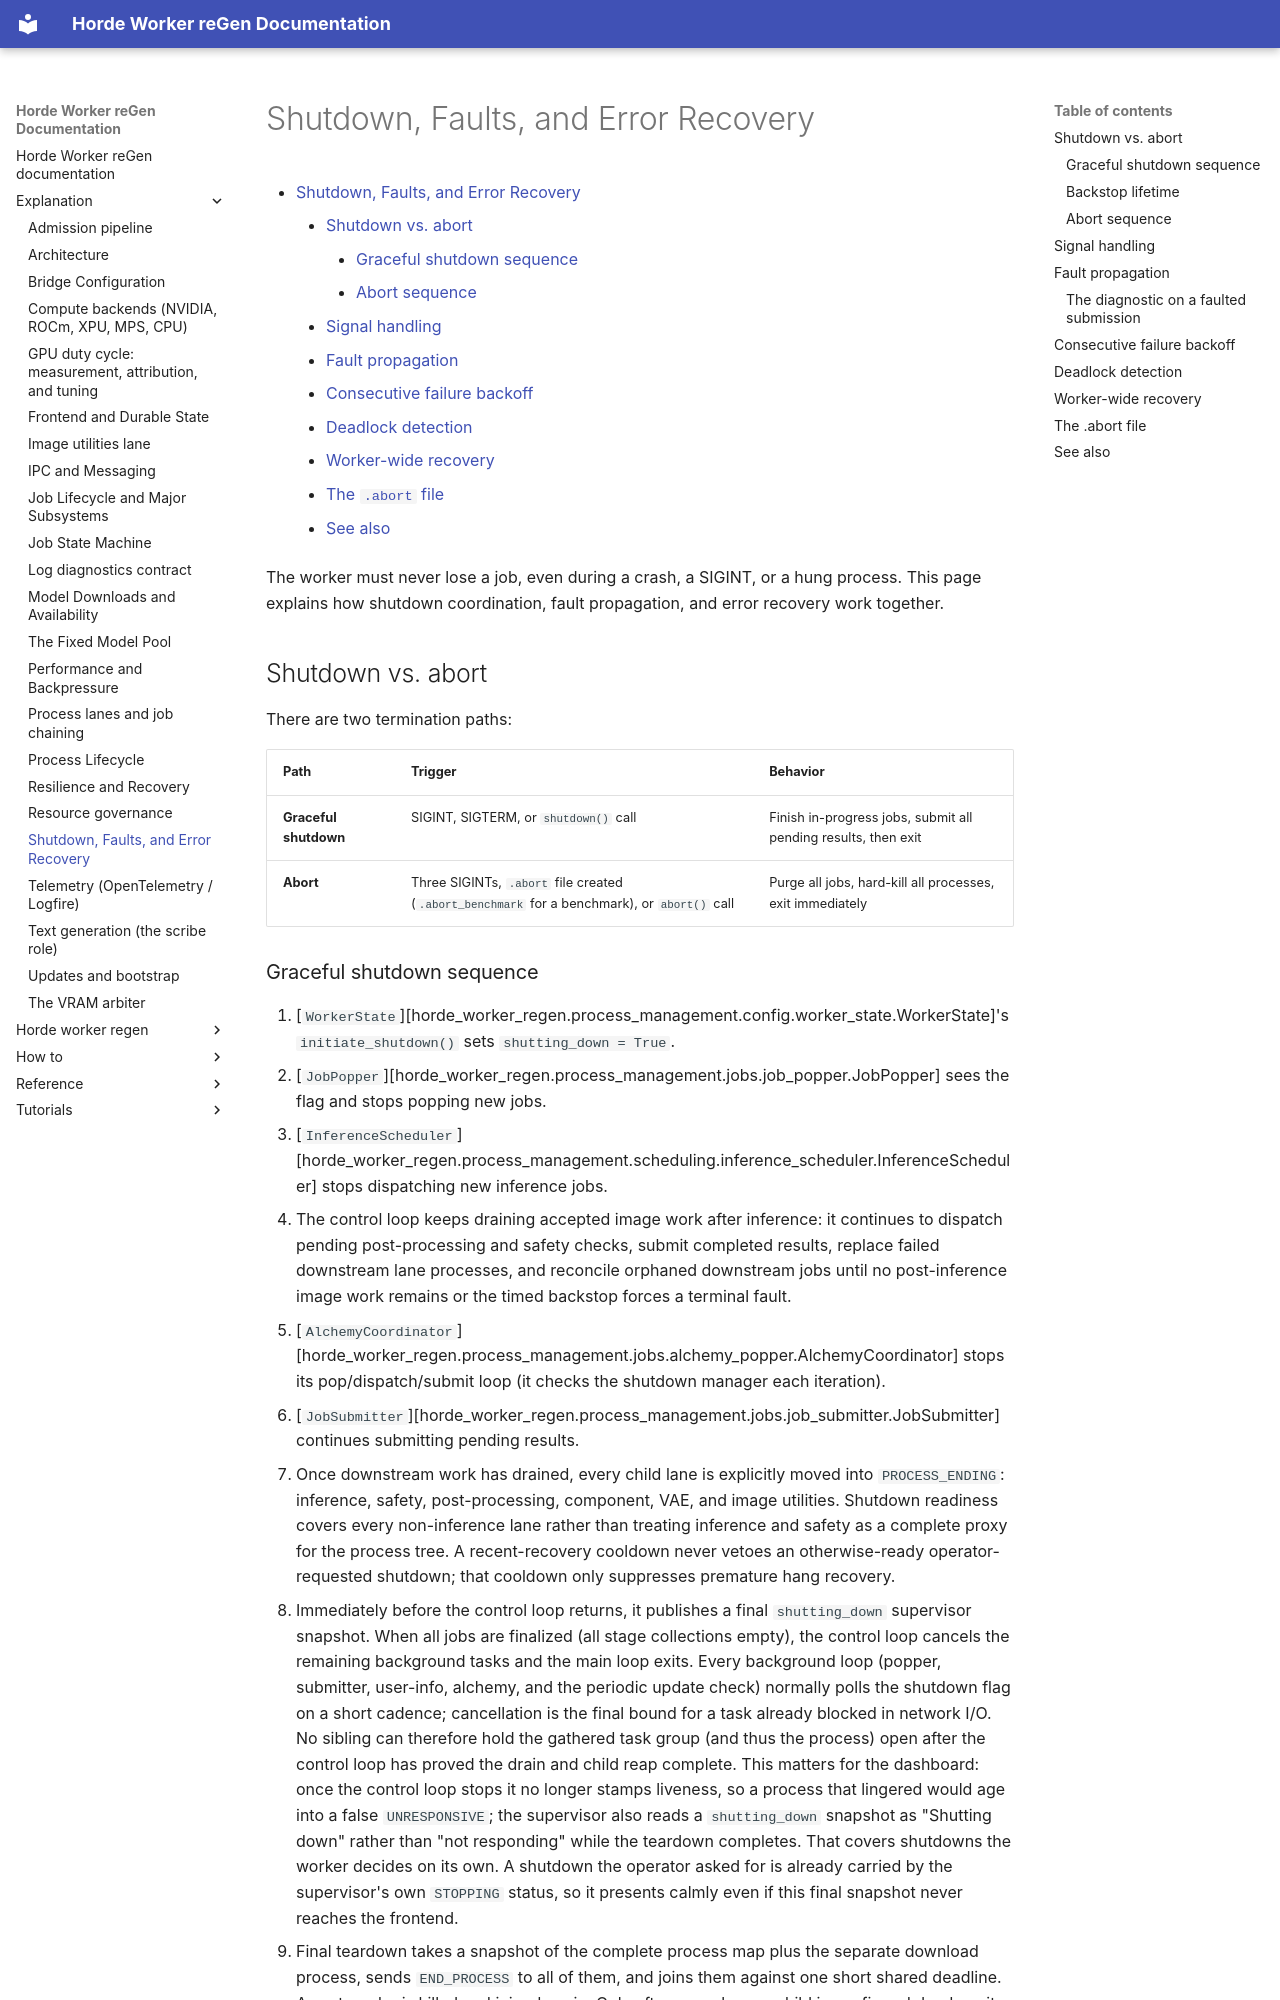

repository: tazlin/horde-worker-reGen · page: explanation/shutdown_and_faults/index.html · generator: mkdocs

# Shutdown, Faults, and Error Recovery

- [Shutdown, Faults, and Error Recovery](#shutdown-faults-and-error-recovery)
    - [Shutdown vs. abort](#shutdown-vs-abort)
        - [Graceful shutdown sequence](#graceful-shutdown-sequence)
        - [Abort sequence](#abort-sequence)
    - [Signal handling](#signal-handling)
    - [Fault propagation](#fault-propagation)
    - [Consecutive failure backoff](#consecutive-failure-backoff)
    - [Deadlock detection](#deadlock-detection)
    - [Worker-wide recovery](#worker-wide-recovery)
    - [The `.abort` file](#the-abort-file)
    - [See also](#see-also)

The worker must never lose a job, even during a crash, a SIGINT, or a hung
process. This page explains how shutdown coordination, fault propagation, and
error recovery work together.

## Shutdown vs. abort

There are two termination paths:

| Path                  | Trigger                                                                                  | Behavior                                                       |
| --------------------- | ---------------------------------------------------------------------------------------- | -------------------------------------------------------------- |
| **Graceful shutdown** | SIGINT, SIGTERM, or `shutdown()` call                                                    | Finish in-progress jobs, submit all pending results, then exit |
| **Abort**             | Three SIGINTs, `.abort` file created (`.abort_benchmark` for a benchmark), or `abort()` call | Purge all jobs, hard-kill all processes, exit immediately      |
